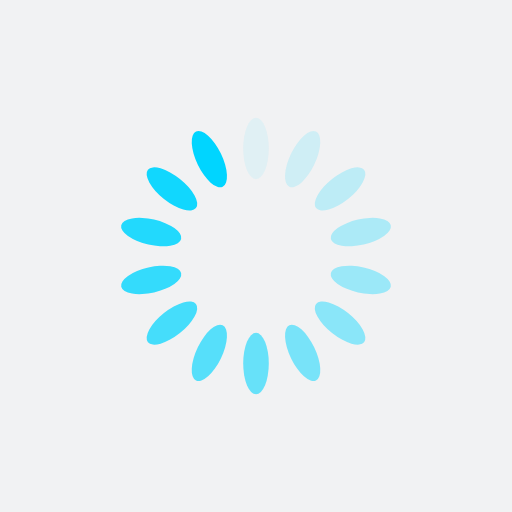
t = 0.00 s
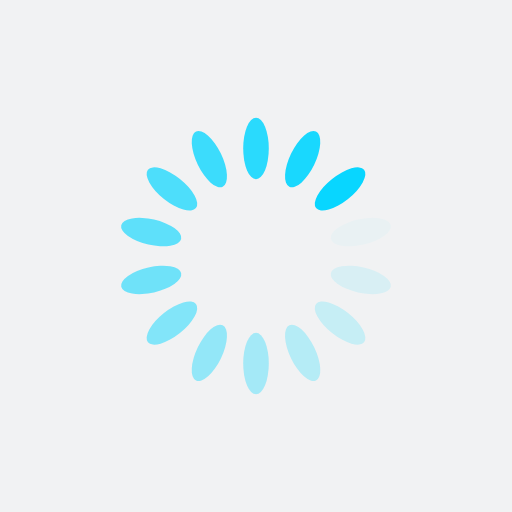
t = 0.24 s
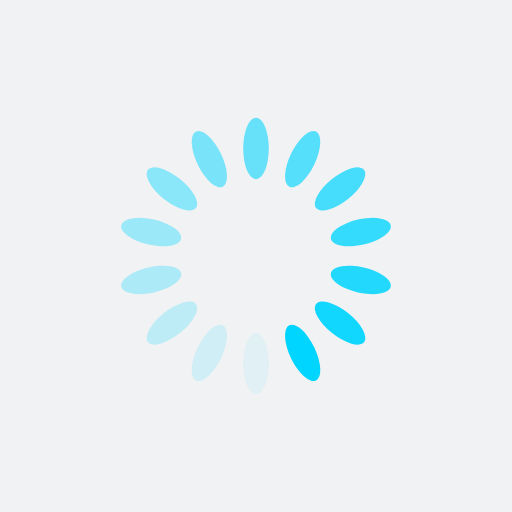
t = 0.48 s
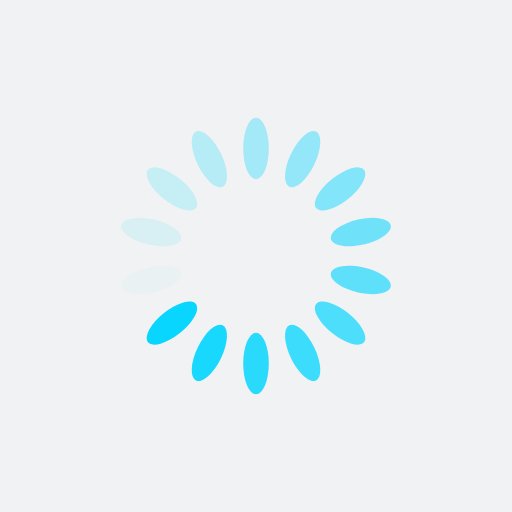
t = 0.72 s

The animated SVG that drew these frames (rendered in a browser with its animation timeline set to each time). Animation: 14 SMIL elements (animate=14); one cycle of 0.96 s, repeats indefinitely.

<?xml version="1.0" encoding="utf-8"?>
<svg xmlns="http://www.w3.org/2000/svg" xmlns:xlink="http://www.w3.org/1999/xlink" style="margin: auto; background: rgb(241, 242, 243); display: block; shape-rendering: auto; animation-play-state: running; animation-delay: 0s;" width="200px" height="200px" viewBox="0 0 100 100" preserveAspectRatio="xMidYMid">
<g transform="rotate(0 50 50)" style="animation-play-state: running; animation-delay: 0s;">
  <rect x="47.5" y="23" rx="2.5" ry="6" width="5" height="12" fill="#00d5ff" style="animation-play-state: running; animation-delay: 0s;">
    <animate attributeName="opacity" values="1;0" keyTimes="0;1" dur="0.9615384615384615s" begin="-0.8928571428571428s" repeatCount="indefinite" style="animation-play-state: running; animation-delay: 0s;"></animate>
  </rect>
</g><g transform="rotate(25.714285714285715 50 50)" style="animation-play-state: running; animation-delay: 0s;">
  <rect x="47.5" y="23" rx="2.5" ry="6" width="5" height="12" fill="#00d5ff" style="animation-play-state: running; animation-delay: 0s;">
    <animate attributeName="opacity" values="1;0" keyTimes="0;1" dur="0.9615384615384615s" begin="-0.8241758241758241s" repeatCount="indefinite" style="animation-play-state: running; animation-delay: 0s;"></animate>
  </rect>
</g><g transform="rotate(51.42857142857143 50 50)" style="animation-play-state: running; animation-delay: 0s;">
  <rect x="47.5" y="23" rx="2.5" ry="6" width="5" height="12" fill="#00d5ff" style="animation-play-state: running; animation-delay: 0s;">
    <animate attributeName="opacity" values="1;0" keyTimes="0;1" dur="0.9615384615384615s" begin="-0.7554945054945055s" repeatCount="indefinite" style="animation-play-state: running; animation-delay: 0s;"></animate>
  </rect>
</g><g transform="rotate(77.14285714285714 50 50)" style="animation-play-state: running; animation-delay: 0s;">
  <rect x="47.5" y="23" rx="2.5" ry="6" width="5" height="12" fill="#00d5ff" style="animation-play-state: running; animation-delay: 0s;">
    <animate attributeName="opacity" values="1;0" keyTimes="0;1" dur="0.9615384615384615s" begin="-0.6868131868131868s" repeatCount="indefinite" style="animation-play-state: running; animation-delay: 0s;"></animate>
  </rect>
</g><g transform="rotate(102.85714285714286 50 50)" style="animation-play-state: running; animation-delay: 0s;">
  <rect x="47.5" y="23" rx="2.5" ry="6" width="5" height="12" fill="#00d5ff" style="animation-play-state: running; animation-delay: 0s;">
    <animate attributeName="opacity" values="1;0" keyTimes="0;1" dur="0.9615384615384615s" begin="-0.6181318681318682s" repeatCount="indefinite" style="animation-play-state: running; animation-delay: 0s;"></animate>
  </rect>
</g><g transform="rotate(128.57142857142858 50 50)" style="animation-play-state: running; animation-delay: 0s;">
  <rect x="47.5" y="23" rx="2.5" ry="6" width="5" height="12" fill="#00d5ff" style="animation-play-state: running; animation-delay: 0s;">
    <animate attributeName="opacity" values="1;0" keyTimes="0;1" dur="0.9615384615384615s" begin="-0.5494505494505494s" repeatCount="indefinite" style="animation-play-state: running; animation-delay: 0s;"></animate>
  </rect>
</g><g transform="rotate(154.28571428571428 50 50)" style="animation-play-state: running; animation-delay: 0s;">
  <rect x="47.5" y="23" rx="2.5" ry="6" width="5" height="12" fill="#00d5ff" style="animation-play-state: running; animation-delay: 0s;">
    <animate attributeName="opacity" values="1;0" keyTimes="0;1" dur="0.9615384615384615s" begin="-0.4807692307692307s" repeatCount="indefinite" style="animation-play-state: running; animation-delay: 0s;"></animate>
  </rect>
</g><g transform="rotate(180 50 50)" style="animation-play-state: running; animation-delay: 0s;">
  <rect x="47.5" y="23" rx="2.5" ry="6" width="5" height="12" fill="#00d5ff" style="animation-play-state: running; animation-delay: 0s;">
    <animate attributeName="opacity" values="1;0" keyTimes="0;1" dur="0.9615384615384615s" begin="-0.41208791208791207s" repeatCount="indefinite" style="animation-play-state: running; animation-delay: 0s;"></animate>
  </rect>
</g><g transform="rotate(205.71428571428572 50 50)" style="animation-play-state: running; animation-delay: 0s;">
  <rect x="47.5" y="23" rx="2.5" ry="6" width="5" height="12" fill="#00d5ff" style="animation-play-state: running; animation-delay: 0s;">
    <animate attributeName="opacity" values="1;0" keyTimes="0;1" dur="0.9615384615384615s" begin="-0.3434065934065934s" repeatCount="indefinite" style="animation-play-state: running; animation-delay: 0s;"></animate>
  </rect>
</g><g transform="rotate(231.42857142857142 50 50)" style="animation-play-state: running; animation-delay: 0s;">
  <rect x="47.5" y="23" rx="2.5" ry="6" width="5" height="12" fill="#00d5ff" style="animation-play-state: running; animation-delay: 0s;">
    <animate attributeName="opacity" values="1;0" keyTimes="0;1" dur="0.9615384615384615s" begin="-0.2747252747252747s" repeatCount="indefinite" style="animation-play-state: running; animation-delay: 0s;"></animate>
  </rect>
</g><g transform="rotate(257.14285714285717 50 50)" style="animation-play-state: running; animation-delay: 0s;">
  <rect x="47.5" y="23" rx="2.5" ry="6" width="5" height="12" fill="#00d5ff" style="animation-play-state: running; animation-delay: 0s;">
    <animate attributeName="opacity" values="1;0" keyTimes="0;1" dur="0.9615384615384615s" begin="-0.20604395604395603s" repeatCount="indefinite" style="animation-play-state: running; animation-delay: 0s;"></animate>
  </rect>
</g><g transform="rotate(282.85714285714283 50 50)" style="animation-play-state: running; animation-delay: 0s;">
  <rect x="47.5" y="23" rx="2.5" ry="6" width="5" height="12" fill="#00d5ff" style="animation-play-state: running; animation-delay: 0s;">
    <animate attributeName="opacity" values="1;0" keyTimes="0;1" dur="0.9615384615384615s" begin="-0.13736263736263735s" repeatCount="indefinite" style="animation-play-state: running; animation-delay: 0s;"></animate>
  </rect>
</g><g transform="rotate(308.57142857142856 50 50)" style="animation-play-state: running; animation-delay: 0s;">
  <rect x="47.5" y="23" rx="2.5" ry="6" width="5" height="12" fill="#00d5ff" style="animation-play-state: running; animation-delay: 0s;">
    <animate attributeName="opacity" values="1;0" keyTimes="0;1" dur="0.9615384615384615s" begin="-0.06868131868131867s" repeatCount="indefinite" style="animation-play-state: running; animation-delay: 0s;"></animate>
  </rect>
</g><g transform="rotate(334.2857142857143 50 50)" style="animation-play-state: running; animation-delay: 0s;">
  <rect x="47.5" y="23" rx="2.5" ry="6" width="5" height="12" fill="#00d5ff" style="animation-play-state: running; animation-delay: 0s;">
    <animate attributeName="opacity" values="1;0" keyTimes="0;1" dur="0.9615384615384615s" begin="0s" repeatCount="indefinite" style="animation-play-state: running; animation-delay: 0s;"></animate>
  </rect>
</g>
<!-- [ldio] generated by https://loading.io/ --></svg>
